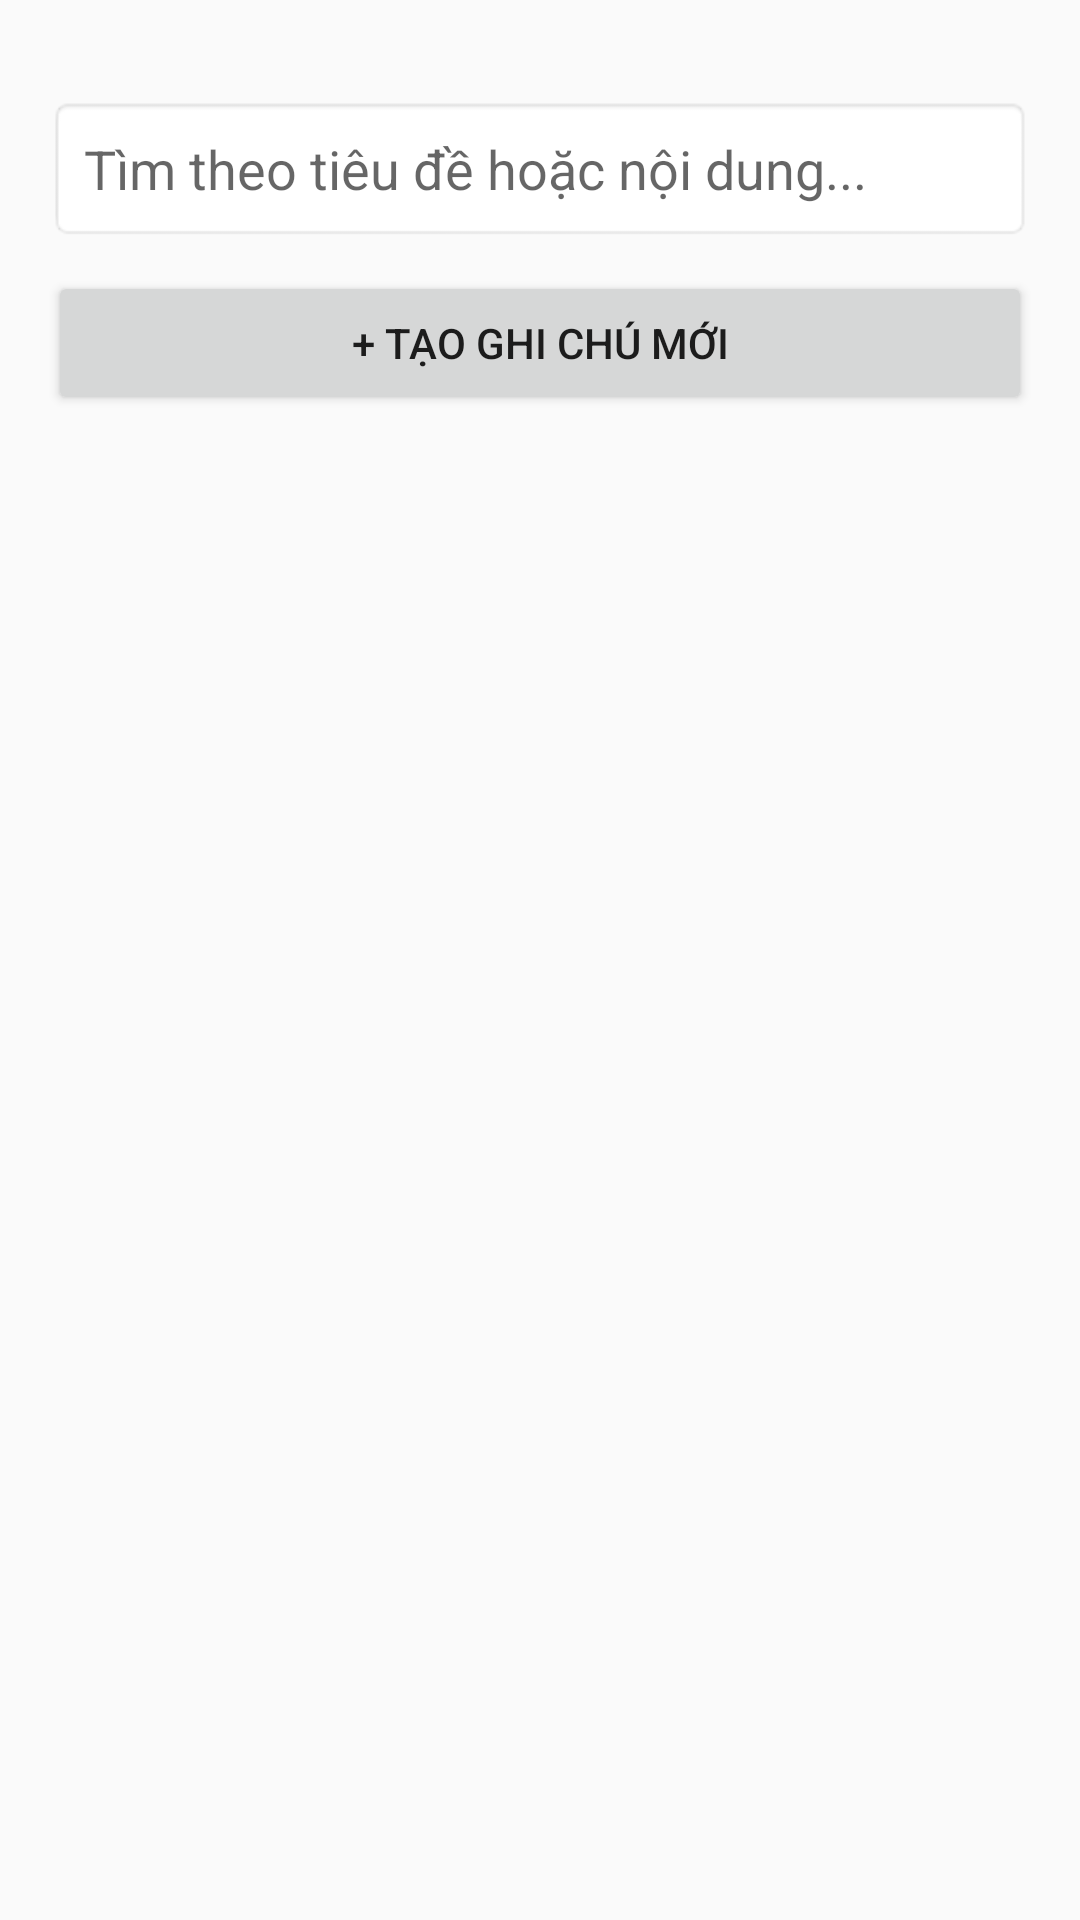

Here is an Android app screen rendered from its layout file. Give the layout XML and the strings, colors and styles it references.
<!-- AndroidManifest.xml: application theme Theme.AppCompat.Light.DarkActionBar -->
<!-- res/layout/activity_main.xml -->
<?xml version="1.0" encoding="utf-8"?>
<LinearLayout xmlns:android="http://schemas.android.com/apk/res/android"
    android:layout_width="match_parent"
    android:layout_height="match_parent"
    android:orientation="vertical"
    android:fitsSystemWindows="true"
    android:paddingTop="32dp"
    android:paddingHorizontal="16dp"
    android:paddingBottom="16dp">

    
    <EditText
        android:id="@+id/etSearch"
        android:layout_width="match_parent"
        android:layout_height="wrap_content"
        android:hint="Tìm theo tiêu đề hoặc nội dung..."
        android:padding="12dp"
        android:background="@android:drawable/editbox_background" />

    
    <Button
        android:id="@+id/btnOpenAdd"
        android:layout_width="match_parent"
        android:layout_height="wrap_content"
        android:layout_marginTop="10dp"
        android:text="+ TẠO GHI CHÚ MỚI" />

    
    <ListView
        android:id="@+id/lvNotes"
        android:layout_width="match_parent"
        android:layout_height="0dp"
        android:layout_weight="1"
        android:layout_marginTop="10dp" />

</LinearLayout>
<!-- resources referenced by this layout -->
<resources>

</resources>
